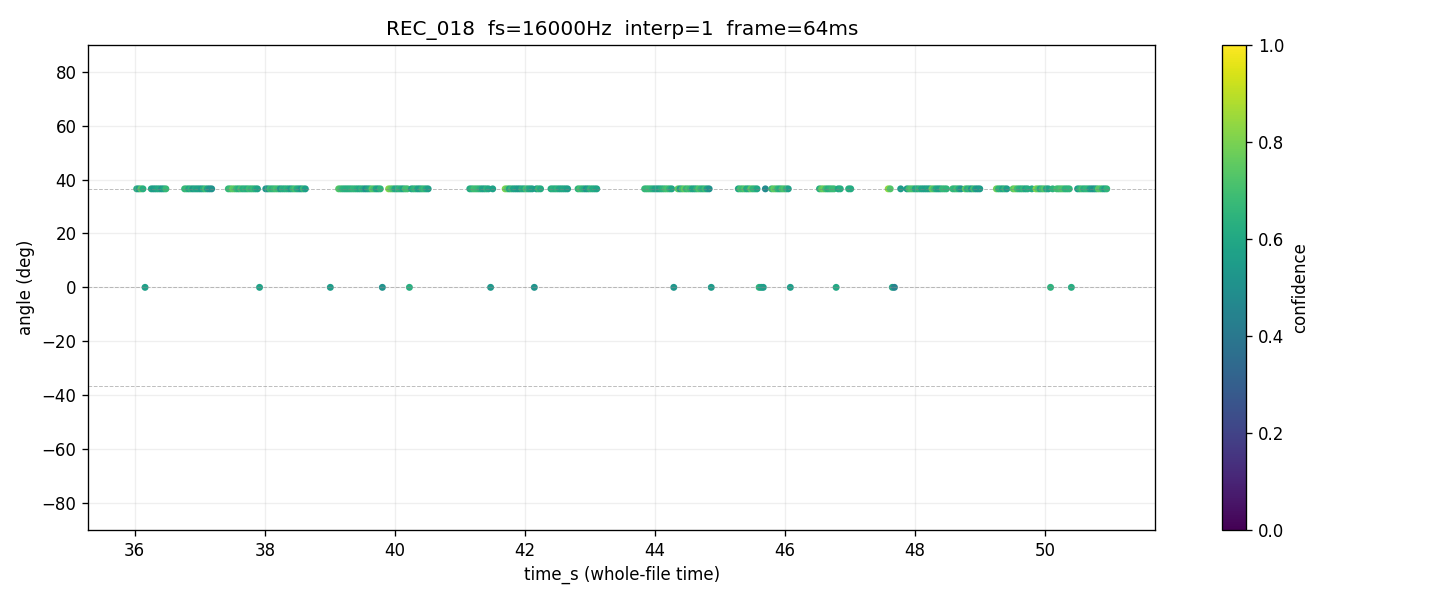

Values plotted in this chart, from the file beside it:
time_s, tau_us, angle_deg, confidence, voiced
36.03, 62.5, 36.55, 0.6107, 1
36.06, 62.5, 36.55, 0.5560, 1
36.1, 62.5, 36.55, 0.7324, 1
36.13, 62.5, 36.55, 0.6297, 1
36.16, 0.000, 0.000, 0.5631, 1
36.19, , , 0.0000, 0
36.22, , , 0.0000, 0
36.26, 62.5, 36.55, 0.6015, 1
36.29, 62.5, 36.55, 0.5442, 1
36.32, 62.5, 36.55, 0.5724, 1
36.35, 62.5, 36.55, 0.5961, 1
36.38, 62.5, 36.55, 0.6060, 1
36.42, 62.5, 36.55, 0.5334, 1
36.45, 62.5, 36.55, 0.5852, 1
36.48, 62.5, 36.55, 0.6732, 1
36.51, , , 0.0000, 0
36.54, , , 0.0000, 0
36.58, , , 0.0000, 0
36.61, , , 0.0000, 0
36.64, , , 0.0000, 0
36.67, , , 0.0000, 0
36.7, , , 0.0000, 0
36.74, , , 0.0000, 0
36.77, 62.5, 36.55, 0.6673, 1
36.8, 62.5, 36.55, 0.6775, 1
36.83, 62.5, 36.55, 0.5971, 1
36.86, 62.5, 36.55, 0.6489, 1
36.9, 62.5, 36.55, 0.5352, 1
36.93, 62.5, 36.55, 0.6032, 1
36.96, 62.5, 36.55, 0.5684, 1
36.99, 62.5, 36.55, 0.5786, 1
37.02, 62.5, 36.55, 0.5454, 1
37.06, 62.5, 36.55, 0.6240, 1
37.09, 62.5, 36.55, 0.6963, 1
37.12, 62.5, 36.55, 0.5771, 1
37.15, 62.5, 36.55, 0.5115, 1
37.18, 62.5, 36.55, 0.5154, 1
37.22, , , 0.0000, 0
37.25, , , 0.0000, 0
37.28, , , 0.0000, 0
37.31, , , 0.0000, 0
37.34, , , 0.0000, 0
37.38, , , 0.0000, 0
37.41, , , 0.0000, 0
37.44, 62.5, 36.55, 0.6658, 1
37.47, 62.5, 36.55, 0.6857, 1
37.5, 62.5, 36.55, 0.7576, 1
37.54, 62.5, 36.55, 0.7372, 1
37.57, 62.5, 36.55, 0.6712, 1
37.6, 62.5, 36.55, 0.6313, 1
37.63, 62.5, 36.55, 0.6961, 1
37.66, 62.5, 36.55, 0.6292, 1
37.7, 62.5, 36.55, 0.6494, 1
37.73, 62.5, 36.55, 0.6214, 1
37.76, 62.5, 36.55, 0.6846, 1
37.79, 62.5, 36.55, 0.6593, 1
37.82, 62.5, 36.55, 0.6753, 1
37.86, 62.5, 36.55, 0.6287, 1
37.89, 62.5, 36.55, 0.5799, 1
37.92, 0.000, 0.000, 0.5750, 1
... 407 more rows
